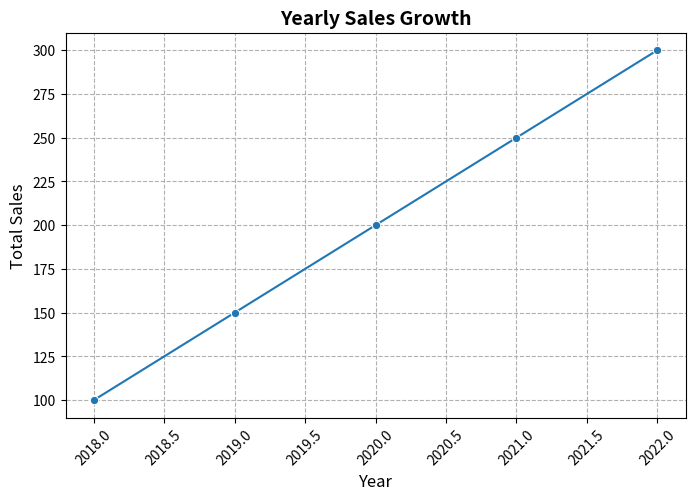

This figure's Python source:

import matplotlib.pyplot as plt
import seaborn as sns
import pandas as pd

data = pd.DataFrame({
    'Year': [2018, 2019, 2020, 2021, 2022],
    'Sales': [100, 150, 200, 250, 300]
})

plt.figure(figsize=(8,5))

sns.lineplot(
    x='Year',
    y='Sales',
    data=data,
    marker='o'
)

plt.title(
    "Yearly Sales Growth",
    fontsize=14,
    fontweight='bold'
)

plt.xlabel(
    "Year",
    fontsize=12
)

plt.ylabel(
    "Total Sales",
    fontsize=12
)

plt.xticks(rotation=45)

plt.grid(
    True,
    linestyle='--'
)

plt.show()
